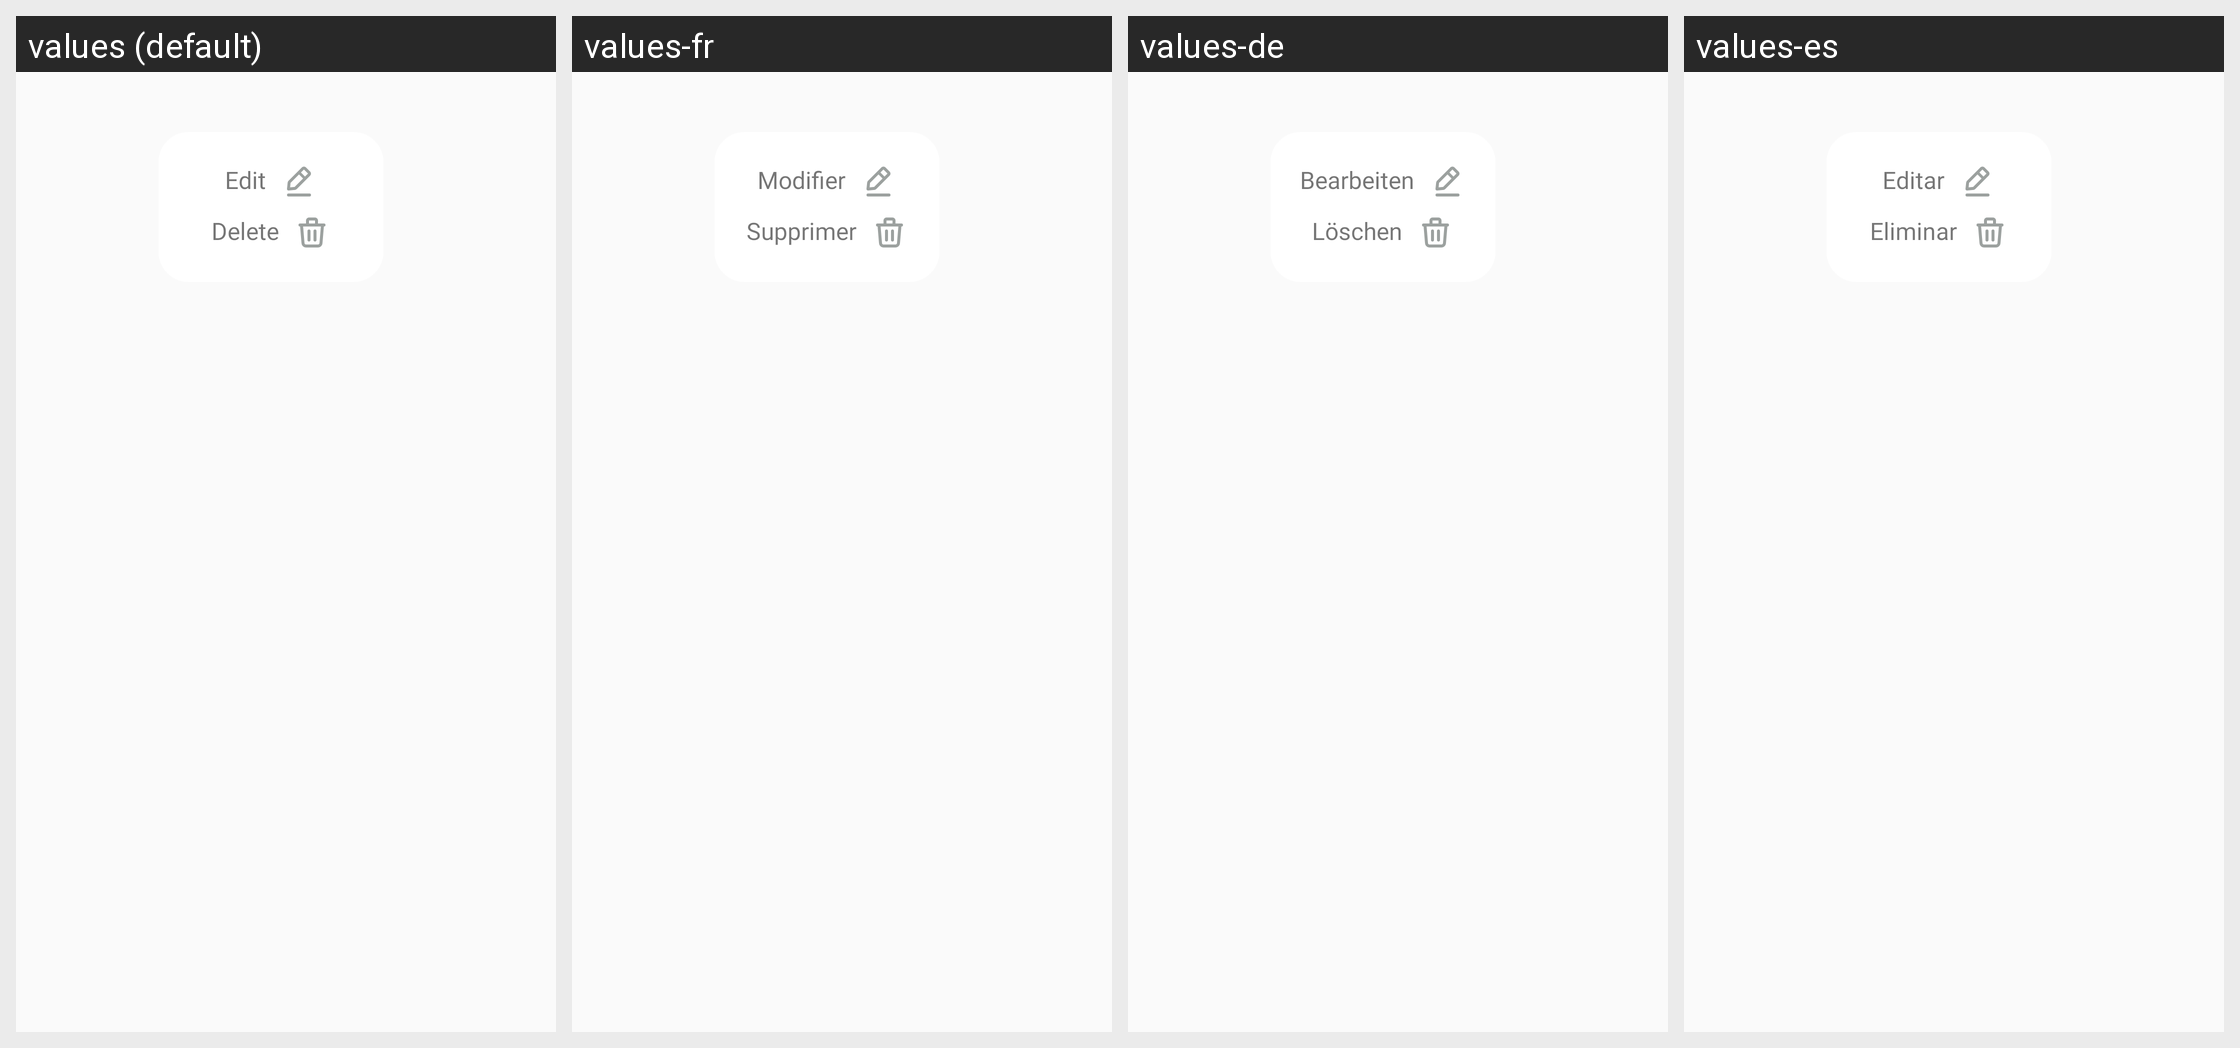

The same Android screen rendered under several of its app's locales, left to right. List the strings drawn on it with the default value and each locale's translation.
Android screen res/layout/dialog_popup_edit.xml rendered under 4 locales, left to right: values (default), values-fr, values-de, values-es. Device: Nexus 5 (rendered at 1080×1920; each locale shown at half size, 540×960, under a caption strip naming it); theme Theme.AppCompat.Light.NoActionBar.
Other locales in the repository, not shown: values-hi, values-in, values-ja, values-pt, values-vi.
Strings drawn on this screen, with the default value and each locale's value (text and hints the layout hard-codes, and strings that could not be matched under every locale, appear in the picture but are not listed):

edit
  values: Edit
  values-fr: Modifier
  values-de: Bearbeiten
  values-es: Editar

delete
  values: Delete
  values-fr: Supprimer
  values-de: Löschen
  values-es: Eliminar
